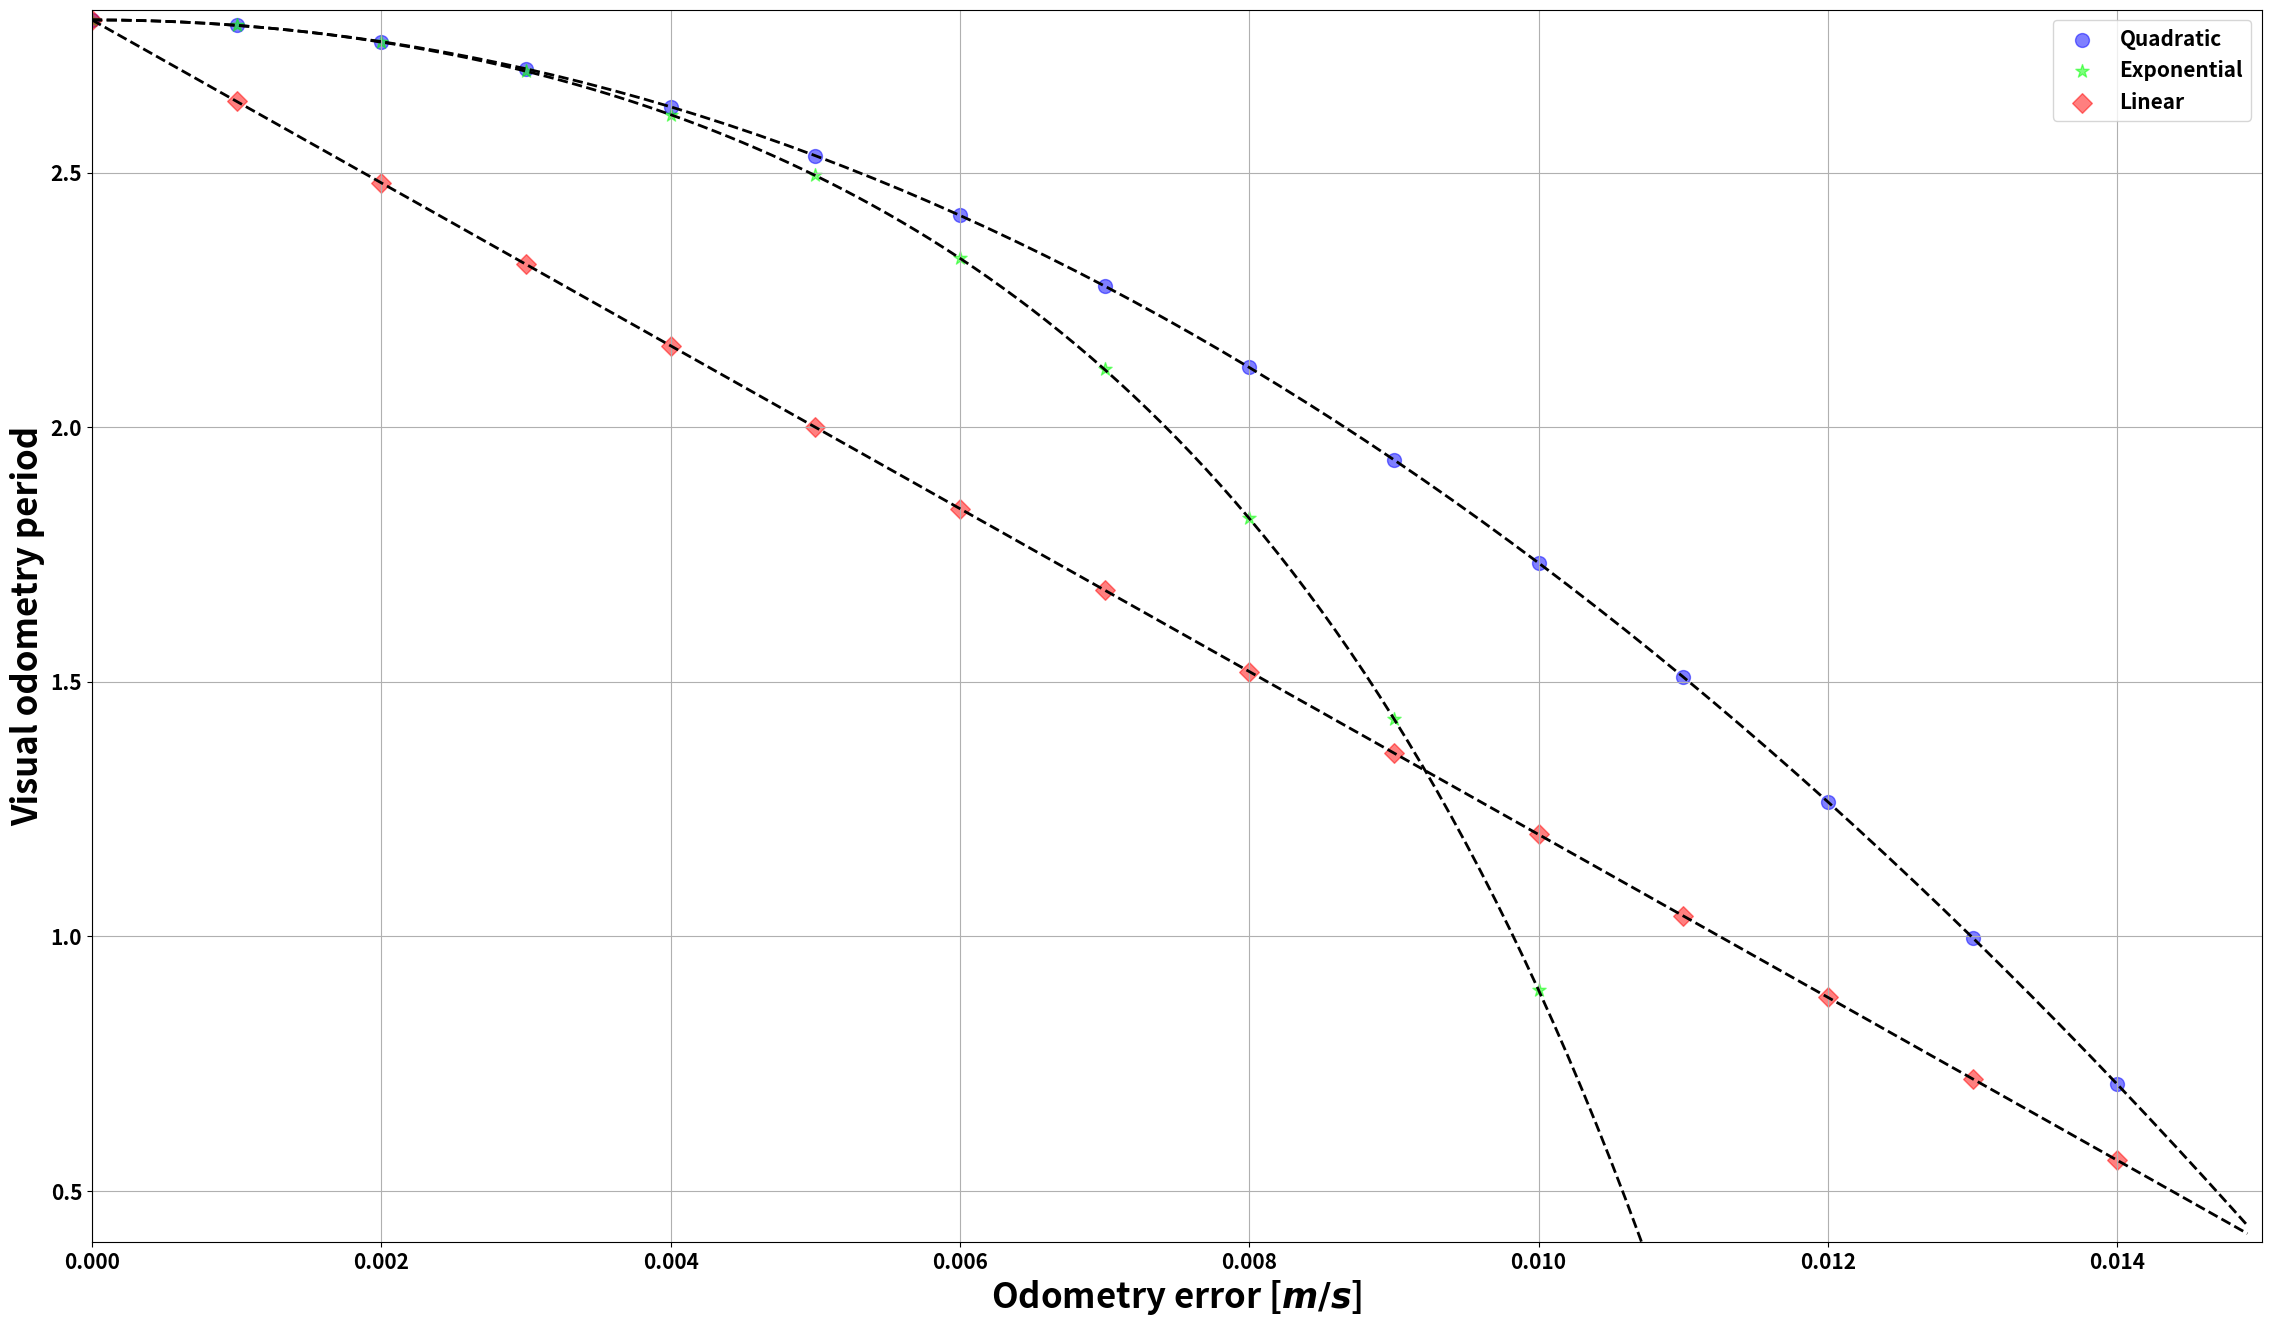
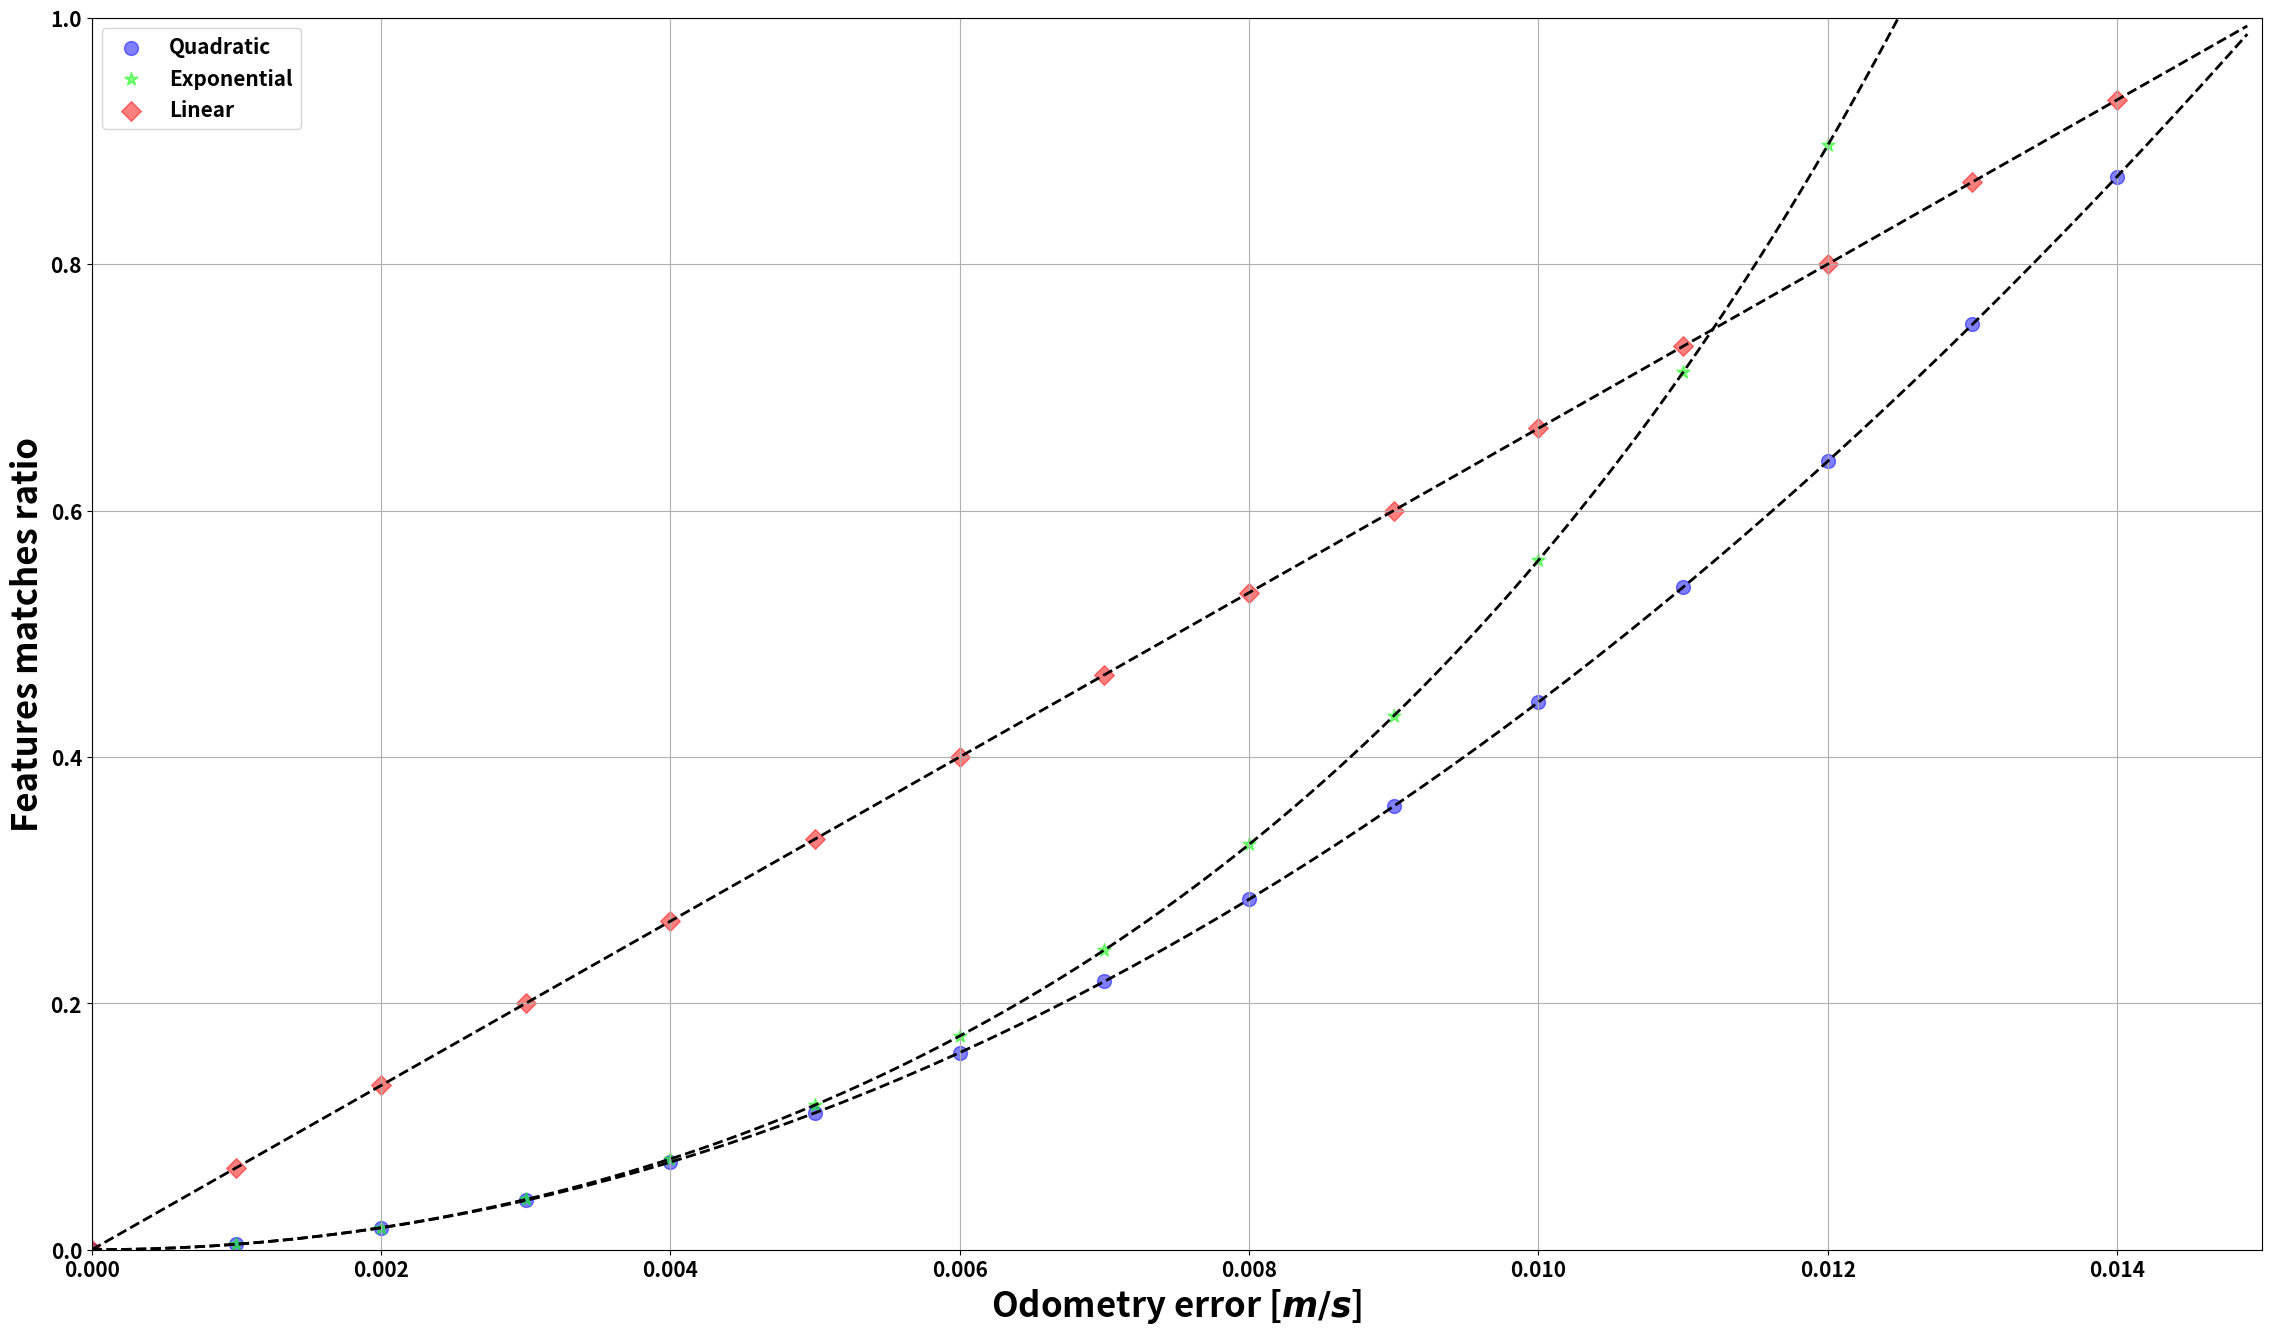

Recreate these plots in Python, in order.
#! /usr/bin/env python
# -*- coding:utf-8 -*-
# [redacted]
import csv, scipy
import math
from pylab import *
import numpy as np
from matplotlib import pyplot as plt
from math import sqrt
#matplotlib.style.use('ggplot') #in matplotlib >= 1.5.1

# Gaussian processes residual boundaries
gp_min_boundary = 0.00
gp_max_boundary = 0.015

# Images frame pe
image_frame_min = 0.4
image_frame_max = 2.8

def linear_frame(constant, t, min_value):
    return constant * t + min_value;

def quadratic_frame(constant, t, min_value):
    return constant * pow(t, 2) + min_value;

def exponential_frame(constant, t, min_value):
    return -exp(-constant * pow(t, 2)) + 1.0 + min_value;

def exponential_ratio(constant, t, min_value):
    return exp(constant * pow(t, 2)) - 1.0 + min_value;


################################
# Residual vs image frame period
################################
matplotlib.rcParams.update({'font.size': 15, 'font.weight': 'bold'})
fig = plt.figure(1, figsize=(28, 16), dpi=120, facecolor='w', edgecolor='k')
ax = fig.add_subplot(111)

residual_1 = np.arange(gp_min_boundary, gp_max_boundary, 0.0001)
residual_2 = np.arange(gp_min_boundary, gp_max_boundary, 0.001)

# Quadratic
eq_constant = (image_frame_min - image_frame_max) / pow(gp_max_boundary - gp_min_boundary, 2);
ax.plot(residual_1, quadratic_frame(eq_constant, residual_1, image_frame_max),
        linestyle='--', lw=2, alpha=1.0, color=[0, 0, 0.0])

ax.scatter(residual_2, quadratic_frame(eq_constant, residual_2, image_frame_max),
        marker='o', color=[0.0,0.0,1.0], s=100, alpha=0.5, label='Quadratic')

# Exponential
ax.plot(residual_1, exponential_frame(eq_constant, residual_1, image_frame_max),
        linestyle='--', lw=2, alpha=1.0, color=[0, 0, 0.0])

ax.scatter(residual_2, exponential_frame(eq_constant, residual_2, image_frame_max),
        marker='*', color=[0.0,1.0,0.0], s=100, alpha=0.5, label='Exponential')

# Linear
eq_constant = (image_frame_min - image_frame_max) / (gp_max_boundary - gp_min_boundary);
ax.plot(residual_1, linear_frame(eq_constant, residual_1, image_frame_max),
        linestyle='--', lw=2, alpha=1.0, color=[0.0, 0, 0.0])

ax.scatter(residual_2, linear_frame(eq_constant, residual_2, image_frame_max),
        marker='D', color=[1.0,0.0,0.0], s=100, alpha=0.5, label='Linear')

ax.set_xlim(gp_min_boundary, gp_max_boundary)
ax.set_ylim(image_frame_min, image_frame_max+0.02)

plt.xlabel(r'Odometry error [$m/s$]', fontsize=25, fontweight='bold')
plt.ylabel(r'Visual odometry period', fontsize=25, fontweight='bold')
plt.grid(True)
ax.legend(loc=1, prop={'size':15})
plt.show(block=True)
fig.savefig("function_plot_frame_adaptive_slam.png", dpi=fig.dpi)

# Matches ratio
matches_ratio_min = 0.00 #0.3
matches_ratio_max = 1.00 #0.75

################################
# Residual vs image frame period
################################
matplotlib.rcParams.update({'font.size': 15, 'font.weight': 'bold'})
fig = plt.figure(2, figsize=(28, 16), dpi=120, facecolor='w', edgecolor='k')
ax = fig.add_subplot(111)

residual_1 = np.arange(gp_min_boundary, gp_max_boundary, 0.0001)
residual_2 = np.arange(gp_min_boundary, gp_max_boundary, 0.001)


# Quadratic
eq_constant = (matches_ratio_max - matches_ratio_min) / pow(gp_max_boundary - gp_min_boundary, 2)
ax.plot(residual_1, quadratic_frame(eq_constant, residual_1, matches_ratio_min),
        linestyle='--', lw=2, alpha=1.0, color=[0, 0, 0.0])

ax.scatter(residual_2, quadratic_frame(eq_constant, residual_2, matches_ratio_min),
        marker='o', color=[0.0,0.0,1.0], s=100, alpha=0.5, label='Quadratic')

# Exponential
ax.plot(residual_1, exponential_ratio(eq_constant, residual_1, matches_ratio_min),
        linestyle='--', lw=2, alpha=1.0, color=[0, 0, 0.0])

ax.scatter(residual_2, exponential_ratio(eq_constant, residual_2, matches_ratio_min),
        marker='*', color=[0.0,1.0,0.0], s=100, alpha=0.5, label='Exponential')

# Linear
eq_constant = (matches_ratio_max - matches_ratio_min) / (gp_max_boundary - gp_min_boundary);
ax.plot(residual_1, linear_frame(eq_constant, residual_1, matches_ratio_min),
        linestyle='--', lw=2, alpha=1.0, color=[0.0, 0, 0.0])

ax.scatter(residual_2, linear_frame(eq_constant, residual_2, matches_ratio_min),
        marker='D', color=[1.0,0.0,0.0], s=100, alpha=0.5, label='Linear')

ax.set_xlim(gp_min_boundary, gp_max_boundary)
ax.set_ylim(matches_ratio_min, matches_ratio_max)

plt.xlabel(r'Odometry error [$m/s$]', fontsize=25, fontweight='bold')
plt.ylabel(r'Features matches ratio', fontsize=25, fontweight='bold')
plt.grid(True)
ax.legend(loc=2, prop={'size':15})
plt.show(block=True)
fig.savefig("function_plot_ratio_adaptive_slam.png", dpi=fig.dpi)

